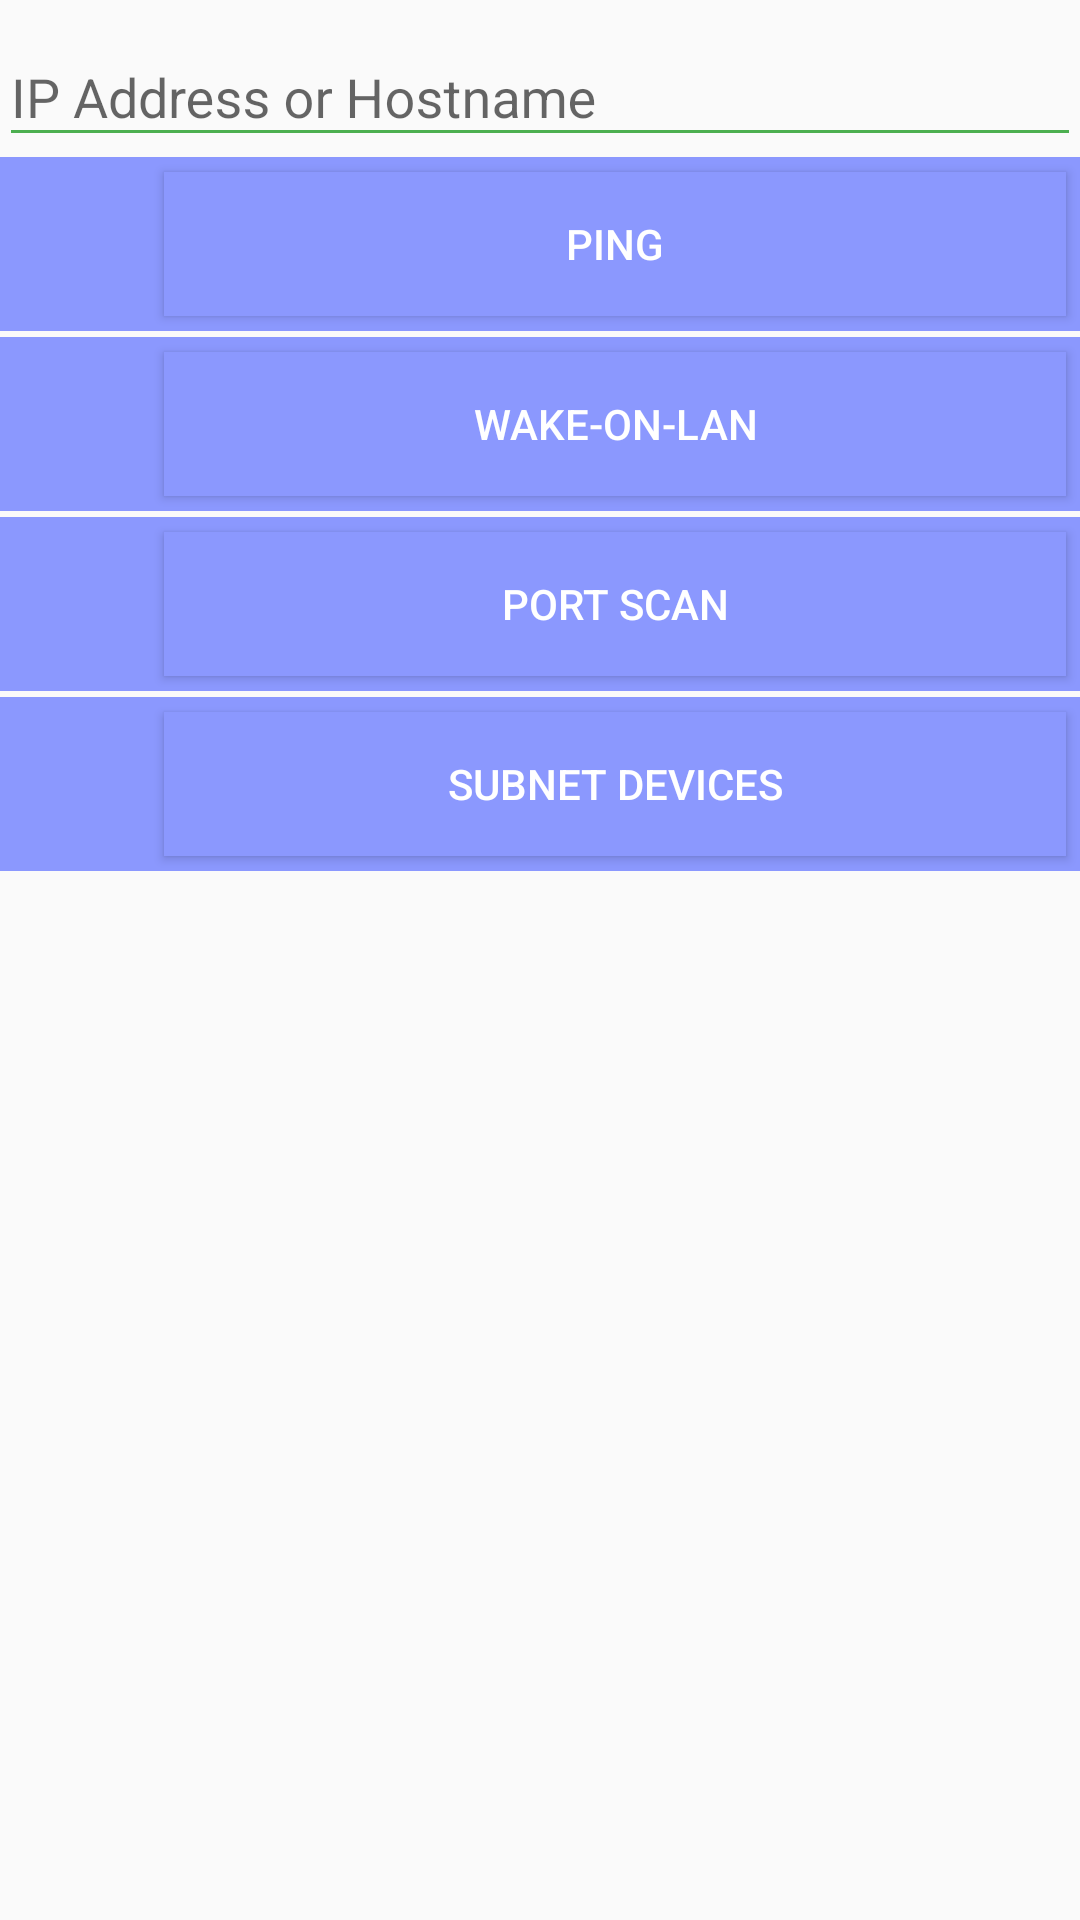

This screen was rendered from an Android layout file. Write that file and the resources it references.
<!-- AndroidManifest.xml: application theme AppTheme -->
<!-- res/layout/content_main.xml -->
<?xml version="1.0" encoding="utf-8"?>
<LinearLayout xmlns:android="http://schemas.android.com/apk/res/android"
    xmlns:app="http://schemas.android.com/apk/res-auto"
    xmlns:tools="http://schemas.android.com/tools"
    android:layout_width="match_parent"
    android:layout_height="match_parent"

    android:orientation="vertical"
    app:layout_behavior="@string/appbar_scrolling_view_behavior"
    tools:context="com.stealthcotper.networktools.MainActivity"
    tools:showIn="@layout/activity_main">

    <LinearLayout
        android:layout_width="match_parent"
        android:layout_height="wrap_content"
        android:orientation="vertical"
        android:paddingLeft="@dimen/activity_horizontal_margin"
        android:paddingTop="@dimen/activity_vertical_margin"
        android:paddingRight="@dimen/activity_horizontal_margin"
        android:paddingBottom="@dimen/activity_horizontal_margin">

        
        <LinearLayout
            android:layout_width="0px"
            android:layout_height="0px"
            android:focusable="true"
            android:focusableInTouchMode="true" />

        <android.support.design.widget.TextInputLayout
            android:id="@+id/to_text_input_layout"
            android:layout_width="match_parent"
            android:layout_height="wrap_content">

            <EditText
                android:id="@+id/editIpAddress"
                android:textColor="@color/white"
                android:textColorHint="@color/white"
                android:backgroundTint="@color/green"
                android:layout_width="match_parent"
                android:layout_height="wrap_content"
                android:hint="@string/hint_ip_address"
                android:inputType="textNoSuggestions" />
        </android.support.design.widget.TextInputLayout>

        <LinearLayout
            android:layout_width="match_parent"
            android:layout_height="wrap_content"

            android:orientation="vertical">

            <LinearLayout
                android:layout_width="match_parent"
                android:layout_height="wrap_content"
                android:orientation="horizontal"
                android:background="@color/btn"
                >
                <ImageView
                    android:layout_width="0dp"
                    android:layout_height="50dp"
                    android:layout_gravity="center"
                    android:layout_weight="1"
                    app:srcCompat="@drawable/circle"
                    android:padding="5dp"
                    />
            <Button
                android:id="@+id/pingButton"
                android:layout_width="150dp"
                android:layout_height="wrap_content"
                android:layout_weight="3"
                android:layout_margin="5dp"
                android:background="@color/btn"
                android:textColor="@color/white"
                android:text="@string/ping" />

            </LinearLayout>

            <LinearLayout
                android:layout_width="match_parent"
                android:layout_height="wrap_content"
                android:orientation="horizontal"
                android:background="@color/btn"
                android:layout_marginTop="2dp"

                >
                <ImageView
                    android:layout_width="0dp"
                    android:layout_height="50dp"
                    android:layout_gravity="center"
                    android:padding="5dp"
                    android:layout_weight="1"
                    app:srcCompat="@drawable/ic_network__2_"
                    />
            <Button
                android:id="@+id/wolButton"
                android:layout_width="150dp"
                android:padding="5dp"
                android:textColor="@color/white"
                android:layout_height="wrap_content"
                android:layout_margin="5dp"
                android:background="@color/btn"
                android:layout_weight="3"
                android:text="@string/wol" />

            </LinearLayout>

            <LinearLayout
                android:layout_width="match_parent"
                android:layout_height="wrap_content"
                android:orientation="horizontal"
                android:background="@color/btn"
                android:layout_marginTop="2dp"
                >
                <ImageView
                    android:layout_width="0dp"
                    android:layout_height="50dp"
                    android:layout_gravity="center"
                    android:layout_weight="1"
                    android:padding="5dp"
                    app:srcCompat="@drawable/links"
                    />

            <Button
                android:id="@+id/portScanButton"
                android:layout_width="150dp"
                android:layout_margin="5dp"
                android:textColor="@color/white"
                android:layout_height="wrap_content"
                android:background="@color/btn"
                android:layout_weight="3"
                android:text="@string/port_scan" />
            </LinearLayout>
        </LinearLayout>

        <LinearLayout
            android:layout_width="match_parent"
            android:layout_height="wrap_content"
            android:layout_marginTop="2dp"
            android:orientation="vertical">

            <LinearLayout
                android:layout_width="match_parent"
                android:layout_height="wrap_content"
                android:orientation="horizontal"
                android:background="@color/btn"
                >
                <ImageView
                    android:layout_width="0dp"
                    android:layout_height="50dp"
                    android:padding="5dp"
                    android:layout_gravity="center"
                    android:layout_weight="1"
                    app:srcCompat="@drawable/computer"
                    />

            <Button
                android:id="@+id/subnetDevicesButton"
                android:layout_width="150dp"
                android:layout_height="wrap_content"
                android:layout_margin="5dp"
                android:layout_weight="3"
                android:padding="10dp"
                android:background="@color/btn"
                android:textColor="@color/white"
                android:text="@string/subnet" />

            </LinearLayout>

        </LinearLayout>

    </LinearLayout>

    <ScrollView
        android:id="@+id/scrollView1"
        android:layout_width="match_parent"
        android:layout_height="wrap_content"
        android:clipToPadding="false"
        android:fillViewport="true"
        android:paddingBottom="@dimen/activity_horizontal_margin">

        <TextView
            android:id="@+id/resultText"
            android:layout_width="wrap_content"
            android:layout_height="wrap_content"
            android:paddingLeft="@dimen/activity_horizontal_margin"
            android:textColor="@color/white"
            android:paddingRight="@dimen/activity_horizontal_margin" />
    </ScrollView>



</LinearLayout>
<!-- res/layout/activity_main.xml (included above) -->
<?xml version="1.0" encoding="utf-8"?>
<android.support.design.widget.CoordinatorLayout xmlns:android="http://schemas.android.com/apk/res/android"
    xmlns:app="http://schemas.android.com/apk/res-auto"
    xmlns:tools="http://schemas.android.com/tools"
    android:layout_width="match_parent"
    android:layout_height="match_parent"
    android:background="@color/background"
    android:fitsSystemWindows="true"
    tools:context="com.stealthcotper.networktools.MainActivity">

  <android.support.design.widget.AppBarLayout
      android:layout_width="match_parent"
      android:layout_height="wrap_content"
      android:theme="@style/AppTheme.AppBarOverlay">


    <android.support.v7.widget.Toolbar
        android:id="@+id/toolbar"
        android:layout_width="match_parent"
        android:layout_height="?attr/actionBarSize"
        android:background="@color/background"
        app:popupTheme="@style/AppTheme.PopupOverlay" >

      <ImageView
          android:layout_width="40dp"
          android:layout_height="40dp"
           app:srcCompat="@drawable/droid"
        />

      <TextView
          android:layout_width="200dp"
          android:layout_height="1dp"


        ></TextView>

      <ImageView
          android:layout_width="40dp"
          android:layout_height="40dp"
          android:layout_marginRight="5dp"
          android:layout_marginLeft="5dp"
          android:id="@+id/clear"
          android:src="@drawable/clear"


          />





    </android.support.v7.widget.Toolbar>




  </android.support.design.widget.AppBarLayout>

  <include layout="@layout/content_main" />

</android.support.design.widget.CoordinatorLayout>
<!-- resources referenced by this layout -->
<resources>
  <color name="background">#252B3F</color>
  <color name="btn">#8B98FE</color>
  <color name="green">#4CAF50</color>
  <color name="white">#FFFFFF</color>
  <!-- drawable circle: vector/xml drawable (drawable, 4960 chars, omitted) -->
  <!-- drawable clear: vector/xml drawable (drawable, 5608 chars, omitted) -->
  <!-- drawable droid (drawable) -->
  <vector android:height="24dp" android:tint="#D9D5D5"
      android:viewportHeight="24" android:viewportWidth="24"
      android:width="24dp" xmlns:android="http://schemas.android.com/apk/res/android">
      <path android:fillColor="@android:color/white" android:pathData="M17.6,9.48l1.84,-3.18c0.16,-0.31 0.04,-0.69 -0.26,-0.85c-0.29,-0.15 -0.65,-0.06 -0.83,0.22l-1.88,3.24c-2.86,-1.21 -6.08,-1.21 -8.94,0L5.65,5.67c-0.19,-0.29 -0.58,-0.38 -0.87,-0.2C4.5,5.65 4.41,6.01 4.56,6.3L6.4,9.48C3.3,11.25 1.28,14.44 1,18h22C22.72,14.44 20.7,11.25 17.6,9.48zM7,15.25c-0.69,0 -1.25,-0.56 -1.25,-1.25c0,-0.69 0.56,-1.25 1.25,-1.25S8.25,13.31 8.25,14C8.25,14.69 7.69,15.25 7,15.25zM17,15.25c-0.69,0 -1.25,-0.56 -1.25,-1.25c0,-0.69 0.56,-1.25 1.25,-1.25s1.25,0.56 1.25,1.25C18.25,14.69 17.69,15.25 17,15.25z"/>
  </vector>
  <!-- drawable ic_network__2_ (drawable) -->
  <vector xmlns:android="http://schemas.android.com/apk/res/android"
      android:width="512dp"
      android:height="512dp"
      android:viewportWidth="512"
      android:viewportHeight="512">
    <path
        android:pathData="M440,1.8c-9.8,3.3 -16.4,7.3 -23.6,14.6 -8.1,8.1 -13.4,17.9 -15.5,28.4 -1.7,9.2 -0.7,22.2 2.5,30.7l2.7,6.9 -45.4,45.4 -45.4,45.4 -5.4,-3.6c-22.2,-15 -54.2,-15.4 -78.2,-1l-7.2,4.4 -35.3,-35.3 -35.3,-35.3 1.6,-3.8c4.2,-10 3.9,-21.9 -0.7,-31.4 -1.3,-2.6 -4.8,-7.2 -7.8,-10.3 -14.6,-14.8 -40,-14 -53.8,1.6 -17.6,20 -10.1,51.3 14.5,60.5 7.6,2.8 17.9,2.8 26.3,-0l6.4,-2.1 34.8,34.8c19.1,19.1 34.8,35.1 34.8,35.6 0,0.4 -1.6,3.1 -3.5,6 -15.5,23.6 -15,56.3 1.3,81l2.6,3.8 -58.6,58.6 -58.7,58.7 -3.3,-2.6c-32,-24 -78.1,-8.3 -88.3,30.2 -1.9,7.2 -1.9,22.1 0,29.5 3.9,15 15.2,28.4 29.5,35.3 12.9,6.2 23.1,7.5 36.5,4.7 34.3,-7.2 53.9,-44.6 40.2,-76.8l-2,-4.9 59.3,-59.3 59.3,-59.4 4.1,2.8c7.5,5.2 18.2,9.5 28.9,11.6l2.7,0.5 0,46.9 0,46.9 -3.2,0.7c-5.8,1.3 -14.9,5.5 -20.2,9.4 -14.5,10.7 -22.6,26.9 -22.6,44.9 0,16.4 5.5,29.5 16.8,40.5 11.3,10.9 23.3,15.7 39.2,15.7 16.3,-0 28.1,-4.9 39.6,-16.4 12.1,-12.1 17,-24.7 16.1,-42.1 -0.7,-14.6 -5.3,-25.7 -15.1,-36.4 -6,-6.5 -18.8,-13.8 -27.3,-15.6l-3.3,-0.7 0,-46.9 0,-46.9 2.8,-0.6c11.9,-2.5 21.1,-6.2 28.8,-11.5l4.1,-2.8 35.1,35.2 35.2,35.2 -1.9,5c-2.8,7.4 -3.4,13.3 -2.1,20.5 2.2,12.3 9.7,22.3 20.7,27.6 7.1,3.5 19.1,4.4 26.9,2.1 13.9,-4.1 24.4,-16.2 26.4,-30.4 3.4,-24.5 -16.2,-45.3 -40.7,-43 -3.5,0.4 -8.3,1.5 -10.7,2.6l-4.3,1.9 -35.3,-35.3 -35.3,-35.3 3.7,-5.9c15.3,-24.8 15.1,-57 -0.6,-80 -1.5,-2.3 -2.8,-4.5 -2.8,-5 0,-0.4 19.9,-20.7 44.3,-45.1l44.3,-44.2 3.4,2.6c22.8,17 53.7,14.9 73.6,-5 7.6,-7.5 12,-15 14.9,-25 2.6,-8.9 1.7,-25.8 -1.9,-35.1 -5.4,-14.2 -17.9,-26.7 -32.1,-32.1 -9.4,-3.7 -27.9,-4.4 -36.5,-1.6z"
        android:fillColor="#000000"
        android:strokeColor="#00000000"/>
  </vector>
  <!-- drawable links: vector/xml drawable (drawable, 7876 chars, omitted) -->
  <string name="hint_ip_address">IP Address or Hostname</string>
  <string name="ping">Ping</string>
  <string name="port_scan">Port Scan</string>
  <string name="subnet">Subnet Devices</string>
  <string name="wol">Wake-On-Lan</string>
  <style name="AppTheme.AppBarOverlay" parent="ThemeOverlay.AppCompat.Dark.ActionBar" />
  <style name="AppTheme.PopupOverlay" parent="ThemeOverlay.AppCompat.Light" />
  <style name="AppTheme" parent="Theme.AppCompat.Light.DarkActionBar">
      
      <item name="colorPrimary">@color/colorPrimary</item>
      <item name="colorPrimaryDark">@color/colorPrimaryDark</item>
      <item name="colorAccent">@color/colorAccent</item>
    </style>
  <color name="colorPrimary">#1E0A3E</color>
  <color name="colorPrimaryDark">#1E0A3E</color>
  <color name="colorAccent">#8BC34A</color>
</resources>
